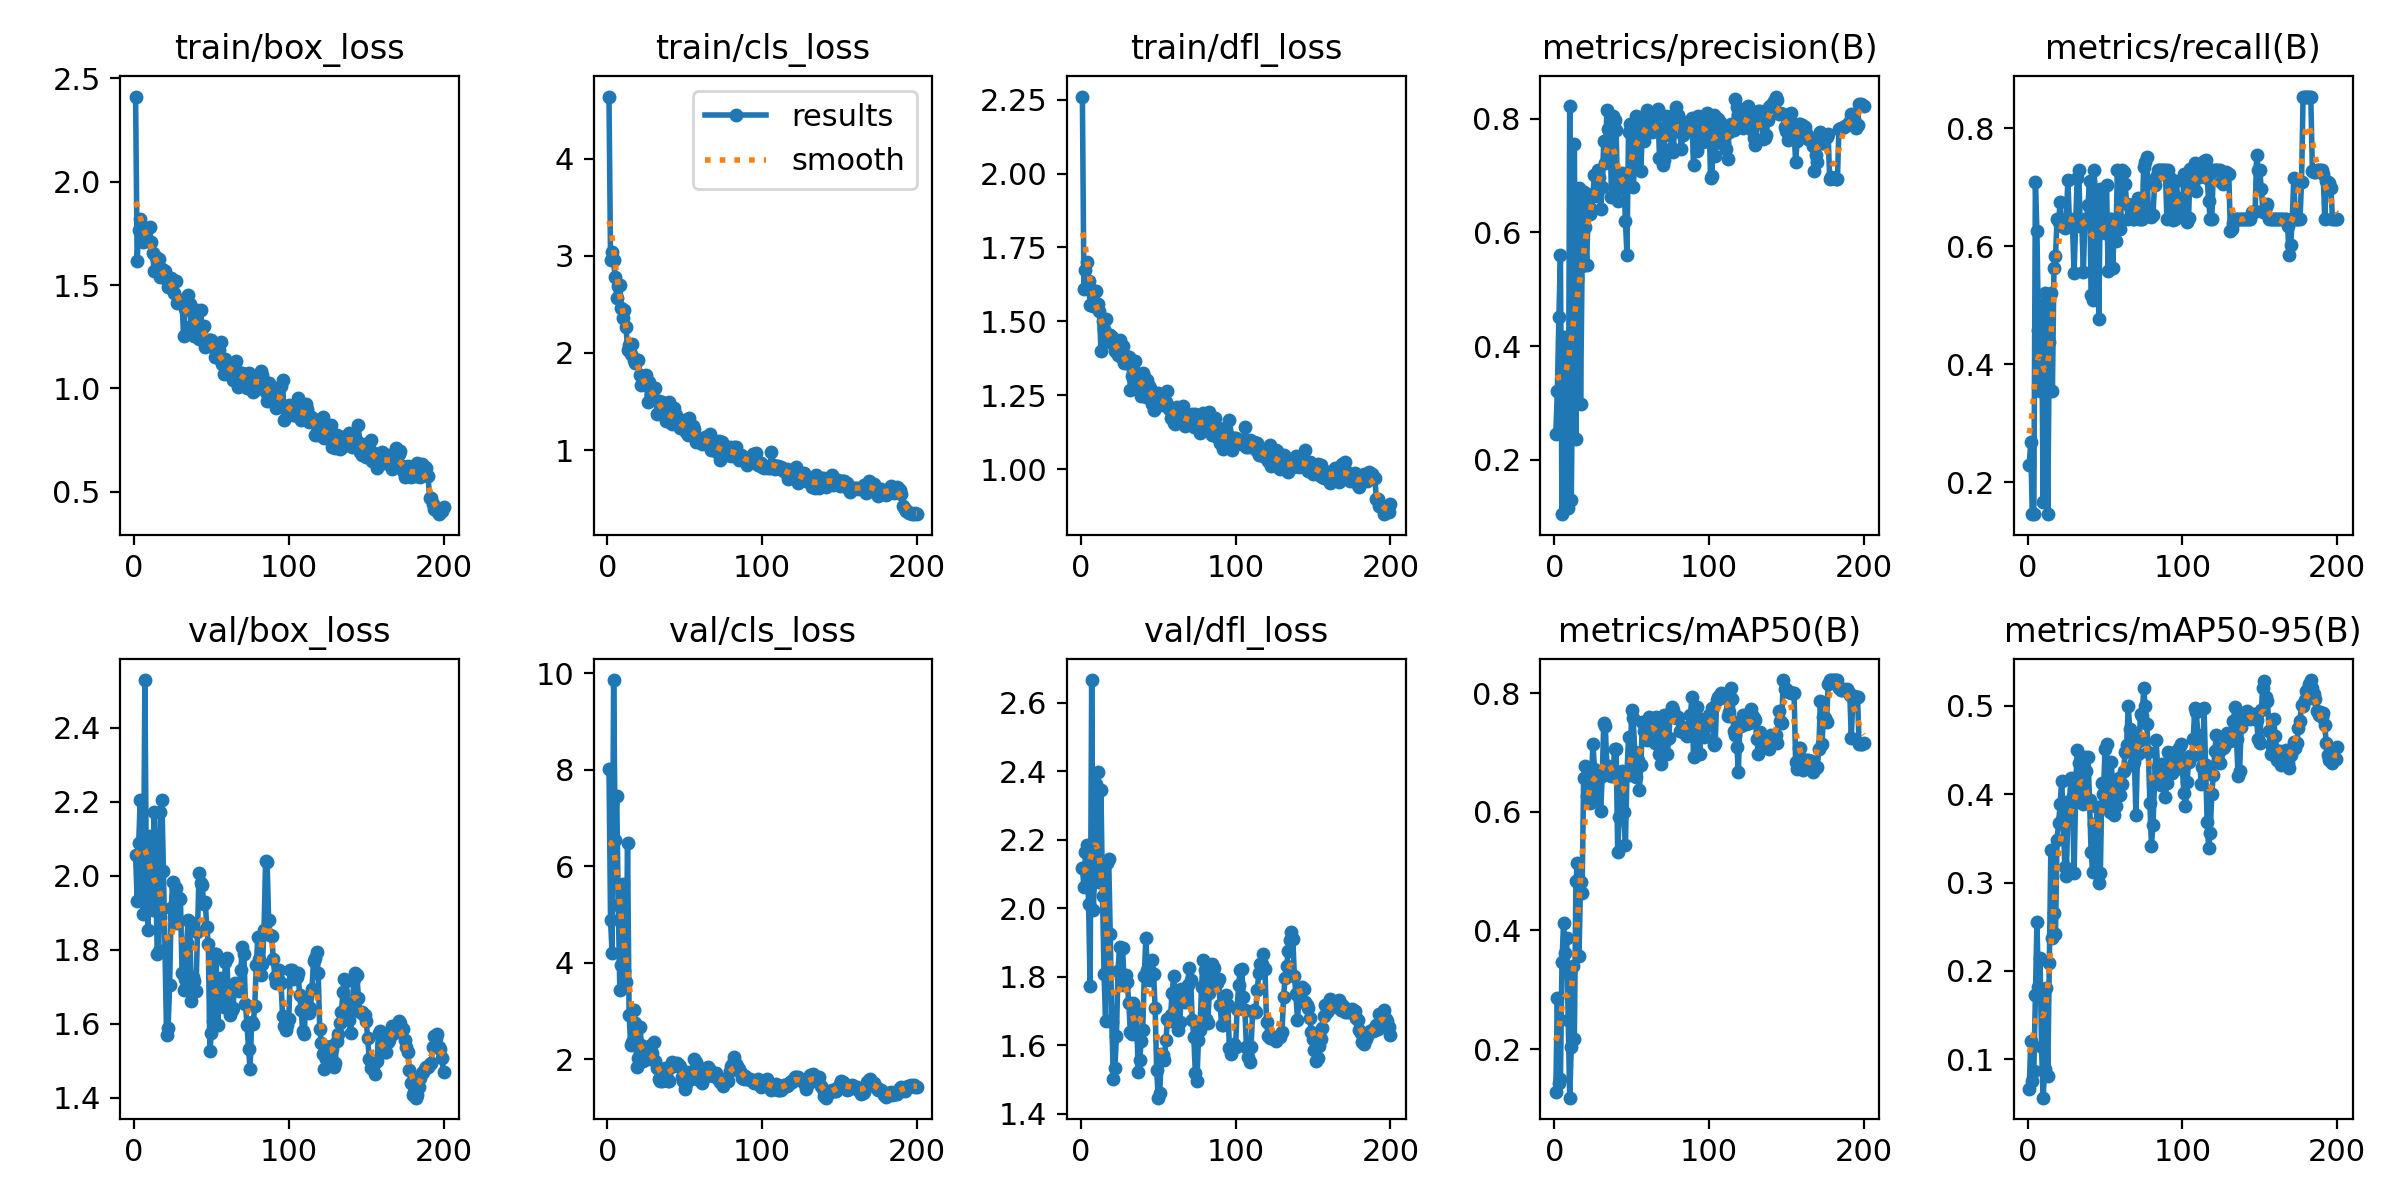

The file beside this chart, header and first rows:
epoch, time, train/box_loss, train/cls_loss, train/dfl_loss, metrics/precision(B), metrics/recall(B), metrics/mAP50(B), metrics/mAP50-95(B), val/box_loss, val/cls_loss, val/dfl_loss, lr/pg0, lr/pg1, lr/pg2
1, 17.11, 2.412, 4.639, 2.26, 0.2446, 0.2292, 0.1273, 0.0659, 2.057, 8.013, 2.116, 0.0001875, 0.0001875, 0.0001875
2, 36.42, 1.615, 2.961, 1.608, 0.3207, 0.2675, 0.2863, 0.1211, 1.933, 4.889, 2.063, 0.0003856, 0.0003856, 0.0003856
3, 55.31, 1.765, 3.041, 1.674, 0.4508, 0.1458, 0.1432, 0.07597, 2.088, 4.2, 2.164, 0.0005817, 0.0005817, 0.0005817
4, 75.35, 1.821, 2.953, 1.7, 0.5595, 0.1458, 0.1494, 0.0868, 2.206, 9.862, 2.183, 0.0007758, 0.0007758, 0.0007758
5, 95.7, 1.763, 2.777, 1.635, 0.1042, 0.7083, 0.3467, 0.1723, 2.042, 6.547, 2.011, 0.0009679, 0.0009679, 0.0009679
6, 114.5, 1.709, 2.566, 1.556, 0.416, 0.6261, 0.4123, 0.2551, 1.897, 7.464, 1.772, 0.001158, 0.001158, 0.001158
7, 132.1, 1.752, 2.688, 1.606, 0.3127, 0.4588, 0.3624, 0.1823, 2.529, 5.191, 2.666, 0.001213, 0.001213, 0.001213
8, 151.4, 1.763, 2.701, 1.551, 0.3169, 0.3542, 0.3866, 0.2148, 1.982, 3.426, 1.994, 0.001207, 0.001207, 0.001207
9, 171.4, 1.714, 2.464, 1.555, 0.1153, 0.5, 0.2487, 0.1135, 1.854, 3.956, 2.096, 0.0012, 0.0012, 0.0012
10, 189.8, 1.781, 2.362, 1.604, 0.8233, 0.1667, 0.118, 0.05665, 2.107, 5.626, 2.362, 0.001194, 0.001194, 0.001194
11, 207.7, 1.708, 2.442, 1.559, 0.1284, 0.5208, 0.2041, 0.089, 1.966, 3.832, 2.398, 0.001188, 0.001188, 0.001188
12, 225.3, 1.653, 2.267, 1.535, 0.3988, 0.375, 0.3403, 0.1802, 1.907, 3.592, 2.077, 0.001182, 0.001182, 0.001182
13, 243.6, 1.569, 2.034, 1.4, 0.7557, 0.1458, 0.2177, 0.08092, 2.172, 6.473, 2.344, 0.001176, 0.001176, 0.001176
14, 263.8, 1.636, 2.086, 1.5, 0.2372, 0.4375, 0.4828, 0.2093, 1.99, 2.916, 2.034, 0.00117, 0.00117, 0.00117
15, 284, 1.583, 1.989, 1.475, 0.5188, 0.5208, 0.5142, 0.3368, 1.789, 2.302, 1.807, 0.001163, 0.001163, 0.001163
16, 301.7, 1.624, 2.094, 1.509, 0.6777, 0.3542, 0.3578, 0.2368, 1.797, 2.352, 1.669, 0.001157, 0.001157, 0.001157
17, 320.8, 1.54, 1.923, 1.433, 0.2986, 0.5625, 0.4815, 0.2657, 2.172, 3.017, 2.132, 0.001151, 0.001151, 0.001151
18, 341.6, 1.579, 1.897, 1.453, 0.5403, 0.5833, 0.4629, 0.242, 2.204, 2.754, 2.144, 0.001145, 0.001145, 0.001145
19, 362.2, 1.571, 1.928, 1.453, 0.6718, 0.6458, 0.6578, 0.3487, 2.013, 1.839, 1.924, 0.001139, 0.001139, 0.001139
20, 382.1, 1.569, 1.929, 1.447, 0.6098, 0.6415, 0.6767, 0.3669, 1.8, 2.025, 1.667, 0.001132, 0.001132, 0.001132
21, 401.6, 1.527, 1.773, 1.423, 0.5428, 0.6754, 0.6264, 0.3886, 1.568, 2.657, 1.5, 0.001126, 0.001126, 0.001126
22, 422.4, 1.492, 1.671, 1.402, 0.6565, 0.6347, 0.6464, 0.4153, 1.588, 2.301, 1.532, 0.00112, 0.00112, 0.00112
23, 442.9, 1.489, 1.694, 1.409, 0.6318, 0.6352, 0.6145, 0.374, 1.704, 1.958, 1.628, 0.001114, 0.001114, 0.001114
24, 462.1, 1.534, 1.678, 1.386, 0.6417, 0.631, 0.6496, 0.3176, 1.913, 2.134, 1.816, 0.001108, 0.001108, 0.001108
25, 479.7, 1.527, 1.769, 1.436, 0.6685, 0.6458, 0.7152, 0.3075, 1.984, 2.223, 1.885, 0.001102, 0.001102, 0.001102
26, 498.9, 1.461, 1.499, 1.381, 0.7004, 0.713, 0.673, 0.3803, 1.89, 2.007, 1.805, 0.001095, 0.001095, 0.001095
27, 518.5, 1.519, 1.706, 1.418, 0.6649, 0.6421, 0.6221, 0.3925, 1.967, 2.014, 1.883, 0.001089, 0.001089, 0.001089
28, 536.8, 1.412, 1.563, 1.358, 0.7096, 0.6458, 0.6662, 0.4189, 1.872, 2.286, 1.777, 0.001083, 0.001083, 0.001083
29, 556.3, 1.427, 1.599, 1.382, 0.6977, 0.6345, 0.6572, 0.3901, 1.94, 2.122, 1.804, 0.001077, 0.001077, 0.001077
30, 575.8, 1.424, 1.628, 1.359, 0.6421, 0.5552, 0.6008, 0.3104, 1.936, 2.36, 1.783, 0.001071, 0.001071, 0.001071
31, 594.5, 1.426, 1.638, 1.379, 0.6799, 0.6355, 0.6602, 0.3977, 1.738, 1.967, 1.722, 0.001064, 0.001064, 0.001064
32, 612.3, 1.253, 1.369, 1.27, 0.7613, 0.7153, 0.75, 0.4496, 1.692, 1.812, 1.64, 0.001058, 0.001058, 0.001058
33, 632, 1.385, 1.508, 1.315, 0.7219, 0.7292, 0.7447, 0.4356, 1.72, 1.59, 1.633, 0.001052, 0.001052, 0.001052
34, 651.6, 1.383, 1.406, 1.342, 0.8149, 0.635, 0.6773, 0.4263, 1.819, 1.554, 1.723, 0.001046, 0.001046, 0.001046
35, 671.2, 1.451, 1.493, 1.367, 0.7821, 0.6407, 0.6779, 0.4076, 1.88, 1.547, 1.703, 0.00104, 0.00104, 0.00104
36, 690.8, 1.408, 1.419, 1.318, 0.7833, 0.5569, 0.6718, 0.389, 1.874, 1.705, 1.704, 0.001033, 0.001033, 0.001033
37, 709.5, 1.302, 1.378, 1.276, 0.6626, 0.6458, 0.6603, 0.4417, 1.663, 1.823, 1.52, 0.001027, 0.001027, 0.001027
38, 728.9, 1.278, 1.298, 1.27, 0.805, 0.6434, 0.6609, 0.4268, 1.726, 1.684, 1.556, 0.001021, 0.001021, 0.001021
39, 746.3, 1.256, 1.297, 1.249, 0.7978, 0.6695, 0.7067, 0.4415, 1.715, 1.54, 1.611, 0.001015, 0.001015, 0.001015
40, 765.1, 1.344, 1.496, 1.324, 0.78, 0.7103, 0.7064, 0.3935, 1.687, 1.556, 1.645, 0.001009, 0.001009, 0.001009
41, 784.9, 1.379, 1.304, 1.312, 0.6555, 0.5177, 0.533, 0.3347, 1.848, 1.831, 1.801, 0.001002, 0.001002, 0.001002
42, 805.1, 1.241, 1.27, 1.245, 0.6788, 0.5097, 0.5907, 0.3124, 2.006, 1.936, 1.912, 0.0009963, 0.0009963, 0.0009963
43, 824.2, 1.378, 1.434, 1.302, 0.6832, 0.7292, 0.6645, 0.3668, 1.98, 1.894, 1.819, 0.0009901, 0.0009901, 0.0009901
44, 842.3, 1.291, 1.359, 1.282, 0.7046, 0.6255, 0.6693, 0.3563, 1.974, 1.886, 1.79, 0.0009839, 0.0009839, 0.0009839
45, 862.9, 1.302, 1.305, 1.274, 0.6961, 0.6343, 0.5996, 0.3852, 1.924, 1.912, 1.816, 0.0009778, 0.0009778, 0.0009778
46, 882.7, 1.199, 1.298, 1.222, 0.6195, 0.4776, 0.5445, 0.3, 1.929, 1.886, 1.849, 0.0009716, 0.0009716, 0.0009716
47, 902.3, 1.205, 1.226, 1.201, 0.5611, 0.6978, 0.6637, 0.3112, 1.863, 1.837, 1.808, 0.0009654, 0.0009654, 0.0009654
48, 921.3, 1.237, 1.24, 1.243, 0.7771, 0.6447, 0.7268, 0.4131, 1.815, 1.632, 1.709, 0.0009592, 0.0009592, 0.0009592
49, 939.8, 1.235, 1.234, 1.249, 0.7907, 0.6452, 0.6619, 0.3997, 1.527, 1.556, 1.527, 0.000953, 0.000953, 0.000953
50, 957.6, 1.234, 1.313, 1.258, 0.7728, 0.6224, 0.7718, 0.4512, 1.576, 1.373, 1.447, 0.0009468, 0.0009468, 0.0009468
51, 975.4, 1.199, 1.19, 1.217, 0.6796, 0.704, 0.7591, 0.4567, 1.607, 1.476, 1.459, 0.0009406, 0.0009406, 0.0009406
52, 995.8, 1.15, 1.151, 1.225, 0.7192, 0.5588, 0.7009, 0.3887, 1.788, 1.732, 1.574, 0.0009344, 0.0009344, 0.0009344
53, 1016, 1.151, 1.325, 1.24, 0.8051, 0.6458, 0.6583, 0.3799, 1.789, 1.623, 1.572, 0.0009283, 0.0009283, 0.0009283
54, 1035, 1.172, 1.159, 1.218, 0.7993, 0.6458, 0.6879, 0.4363, 1.596, 1.583, 1.556, 0.0009221, 0.0009221, 0.0009221
55, 1054, 1.184, 1.244, 1.228, 0.7701, 0.5625, 0.6377, 0.4066, 1.665, 1.664, 1.615, 0.0009159, 0.0009159, 0.0009159
56, 1075, 1.224, 1.22, 1.265, 0.7086, 0.6402, 0.6796, 0.3764, 1.723, 2.011, 1.676, 0.0009097, 0.0009097, 0.0009097
57, 1094, 1.117, 1.083, 1.204, 0.7883, 0.6091, 0.7513, 0.3863, 1.671, 1.948, 1.671, 0.0009035, 0.0009035, 0.0009035
58, 1112, 1.068, 1.128, 1.175, 0.7616, 0.7292, 0.7367, 0.4026, 1.646, 1.739, 1.688, 0.0008973, 0.0008973, 0.0008973
59, 1130, 1.141, 1.095, 1.209, 0.7866, 0.6458, 0.7319, 0.4188, 1.766, 1.558, 1.751, 0.0008911, 0.0008911, 0.0008911
60, 1141, 1.088, 1.112, 1.157, 0.8163, 0.63, 0.722, 0.3988, 1.778, 1.621, 1.802, 0.0008849, 0.0008849, 0.0008849
... 140 more rows
